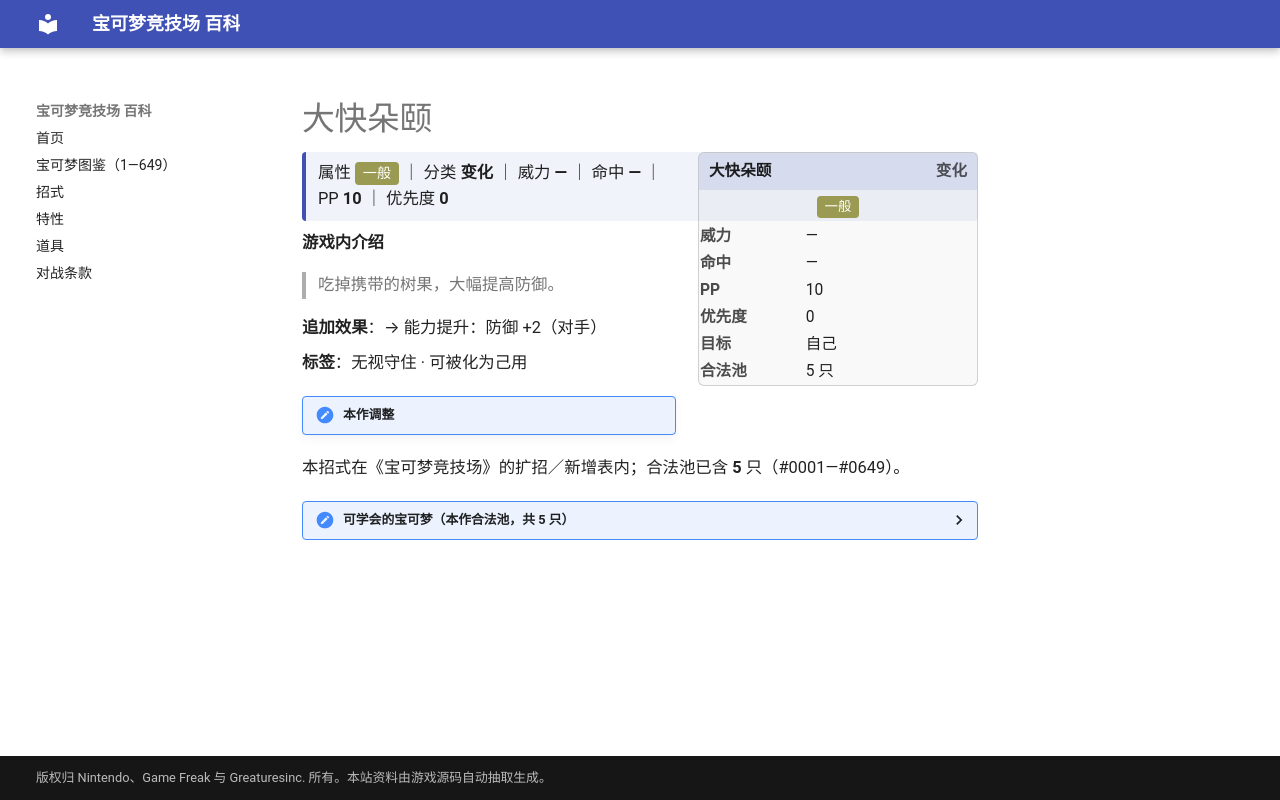

repository: nanmoboys/pkmn-arena-wiki · page: moves/大快朵颐/index.html · generator: mkdocs

# 大快朵颐

<div class="infobox">
<div class="ib-h"><span>大快朵颐</span><span class="ib-no">变化</span></div>
<div class="ib-ty"><span class="tp" style="background:#9A9A52">一般</span></div>
<table class="ib-t"><tr><th>威力</th><td>—</td></tr><tr><th>命中</th><td>—</td></tr><tr><th>PP</th><td>10</td></tr><tr><th>优先度</th><td>0</td></tr><tr><th>目标</th><td>自己</td></tr><tr><th>合法池</th><td>5 只</td></tr></table></div>
<div class="head-stat">属性 <span class="tp" style="background:#9A9A52">一般</span> ｜ 分类 <b>变化</b> ｜ 威力 <b>—</b> ｜ 命中 <b>—</b> ｜ PP <b>10</b> ｜ 优先度 <b>0</b></div>

**游戏内介绍**

> 吃掉携带的树果，大幅提高防御。

**追加效果**：→ 能力提升：防御 +2（对手）

**标签**：无视守住 · 可被化为己用

!!! note "本作调整"

本招式在《宝可梦竞技场》的扩招／新增表内；合法池已含 **5** 只（#0001—#0649）。

<details class="pool"><summary>可学会的宝可梦（本作合法池，共 5 只）</summary>

<p>溶食兽、吞食兽、花椰猿、爆香猿、冷水猿</p>

</details>
